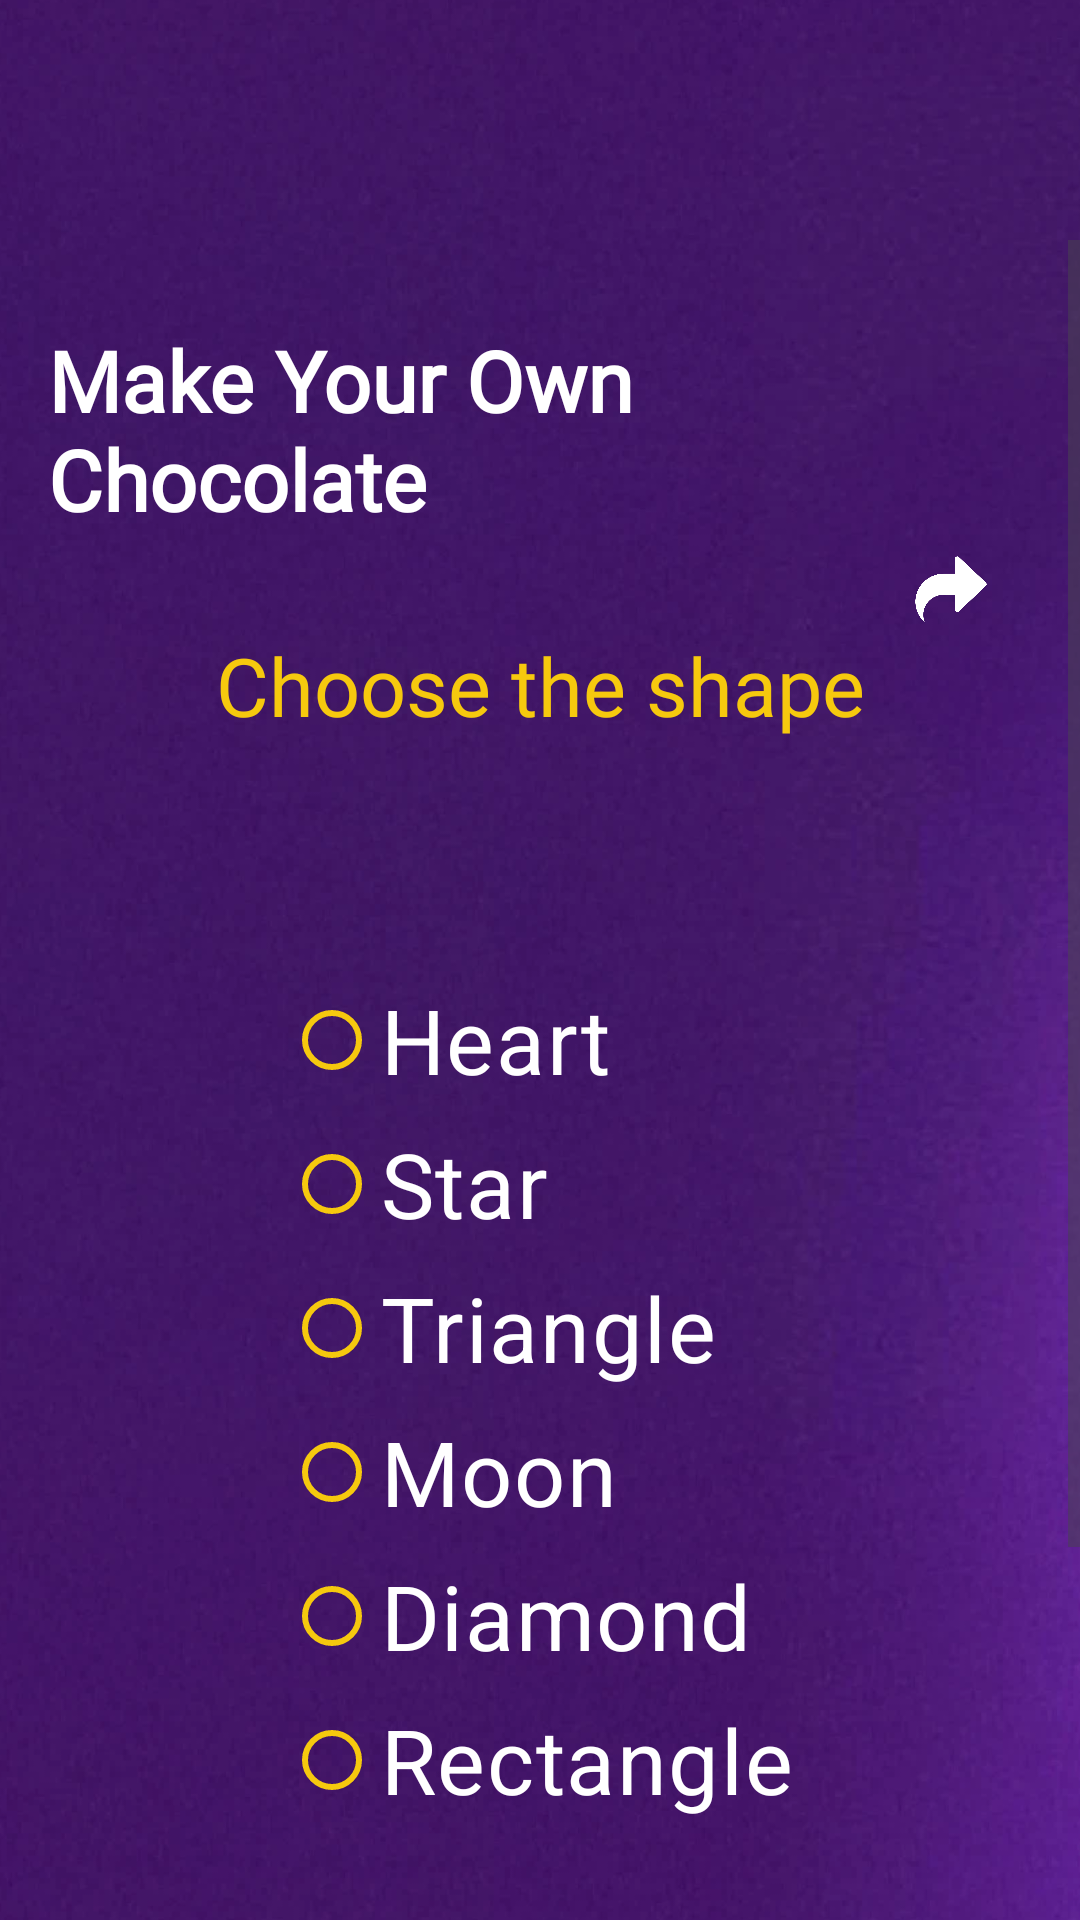

Produce the Android XML layout that renders to this screen, including the resource entries it uses.
<!-- AndroidManifest.xml: application theme Theme.Wonka -->
<!-- res/layout/activity_choose_shape.xml -->
<ScrollView xmlns:android="http://schemas.android.com/apk/res/android"
    xmlns:app="http://schemas.android.com/apk/res-auto"
    xmlns:tools="http://schemas.android.com/tools"
    android:id="@+id/main"
    android:layout_width="match_parent"
    android:layout_height="match_parent"
    android:background="@drawable/purpleback"
    tools:context=".chooseFills"
    android:paddingTop="80dp">

    <androidx.constraintlayout.widget.ConstraintLayout
        android:layout_width="match_parent"
        android:layout_height="wrap_content"
        android:padding="16dp">
        
        <TextView
            android:id="@+id/titleText"
            android:layout_width="wrap_content"
            android:layout_height="wrap_content"
            android:layout_marginTop="12dp"
            android:fontFamily="@font/willywonka"
            android:text="Make Your Own Chocolate"
            android:textColor="#FFFFFF"
            android:textSize="28sp"
            android:textStyle="bold"
            app:layout_constraintEnd_toEndOf="parent"
            app:layout_constraintStart_toStartOf="parent"
            app:layout_constraintTop_toTopOf="parent" />

        
        <ImageView
            android:id="@+id/btnBack"
            android:layout_width="54dp"
            android:layout_height="41dp"
            android:layout_marginStart="16dp"
            android:layout_marginTop="80dp"
            android:background="?attr/selectableItemBackgroundBorderless"
            android:contentDescription="Back"
            android:padding="8dp"
            android:src="@drawable/left"
            app:layout_constraintStart_toStartOf="parent"
            app:layout_constraintTop_toTopOf="parent" />

        <ImageView
            android:id="@+id/btnNext"
            android:layout_width="54dp"
            android:layout_height="41dp"
            android:layout_marginTop="80dp"
            android:background="?attr/selectableItemBackgroundBorderless"
            android:contentDescription="Next"
            android:padding="8dp"
            android:src="@drawable/right"
            app:layout_constraintEnd_toEndOf="parent"
            app:layout_constraintTop_toTopOf="parent" />

        
        <TextView
            android:id="@+id/subtitleText"
            android:layout_width="wrap_content"
            android:layout_height="wrap_content"
            android:layout_marginTop="32dp"
            android:fontFamily="@font/willywonka"
            android:text="Choose the shape"
            android:textColor="#F6C90E"
            android:textSize="27sp"
            app:layout_constraintEnd_toEndOf="parent"
            app:layout_constraintStart_toStartOf="parent"
            app:layout_constraintTop_toBottomOf="@id/titleText" />

        
        <ImageView
            android:id="@+id/swirlyBackground"
            android:layout_width="0dp"
            android:layout_height="400dp"
            android:layout_marginStart="-16dp"
            android:layout_marginEnd="-16dp"
            android:layout_marginTop="40dp"
            android:alpha="0.25"
            android:scaleType="fitCenter"

            app:layout_constraintTop_toBottomOf="@id/subtitleText"
            app:layout_constraintStart_toStartOf="parent"
            app:layout_constraintEnd_toEndOf="parent" />

        

        
        <RadioGroup
            android:id="@+id/shapeRadioGroup"
            android:layout_width="wrap_content"
            android:layout_height="wrap_content"
            android:orientation="vertical"
            app:layout_constraintBottom_toBottomOf="@id/swirlyBackground"
            app:layout_constraintEnd_toEndOf="parent"
            app:layout_constraintHorizontal_bias="0.497"
            app:layout_constraintStart_toStartOf="parent"
            app:layout_constraintTop_toTopOf="@id/swirlyBackground"
            app:layout_constraintVertical_bias="0.325">

            <RadioButton
                android:id="@+id/radioHeart"
                android:layout_width="wrap_content"
                android:layout_height="wrap_content"
                app:buttonTint="@color/golden_yellow"

                android:text="Heart"
                android:textColor="#FFFFFF"
                android:textSize="30sp" />

            <RadioButton
                android:id="@+id/radioStar"
                android:layout_width="wrap_content"
                android:layout_height="wrap_content"
                app:buttonTint="@color/golden_yellow"

                android:text="Star"
                android:textColor="#FFFFFF"
                android:textSize="30sp" />

            <RadioButton
                android:id="@+id/radioTriangle"
                android:layout_width="wrap_content"
                android:layout_height="wrap_content"
                app:buttonTint="@color/golden_yellow"

                android:text="Triangle"
                android:textColor="#FFFFFF"
                android:textSize="30sp" />

            <RadioButton
                android:id="@+id/radioHexagon"
                android:layout_width="wrap_content"
                android:layout_height="wrap_content"
                app:buttonTint="@color/golden_yellow"

                android:text="Moon"
                android:textColor="#FFFFFF"
                android:textSize="30sp" />

            <RadioButton
                android:id="@+id/radioDiamond"
                android:layout_width="wrap_content"
                android:layout_height="wrap_content"
                app:buttonTint="@color/golden_yellow"
                android:text="Diamond"
                android:textColor="#FFFFFF"
                android:textSize="30sp" />

            <RadioButton
                android:id="@+id/radioRectangle"
                android:layout_width="wrap_content"
                android:layout_height="wrap_content"
                app:buttonTint="@color/golden_yellow"

                android:text="Rectangle"
                android:textColor="#FFFFFF"
                android:textSize="30sp" />
        </RadioGroup>

        <ImageView
            android:id="@+id/melting"
            android:layout_width="160dp"
            android:layout_height="140dp"
            android:layout_marginTop="56dp"
            android:alpha="0.6"
            android:contentDescription="Melting chocolate"
            android:src="@drawable/melting"
            app:layout_constraintEnd_toEndOf="parent"
            app:layout_constraintHorizontal_bias="0.958"
            app:layout_constraintStart_toStartOf="parent"
            app:layout_constraintTop_toBottomOf="@id/shapeRadioGroup" />

    </androidx.constraintlayout.widget.ConstraintLayout>
</ScrollView>
<!-- resources referenced by this layout -->
<resources>
  <color name="golden_yellow">#F6C90E</color>
  <!-- drawable melting: png bitmap (drawable, 29179 bytes) -->
  <!-- drawable purpleback: png bitmap (drawable, 403819 bytes) -->
  <!-- drawable right: png bitmap (drawable, 10151 bytes) -->
  <style name="Theme.Wonka" parent="Base.Theme.Wonka" />
  <style name="Base.Theme.Wonka" parent="Theme.Material3.DayNight.NoActionBar">
          
          
          <item name="actionOverflowButtonStyle">@style/OverflowWhite</item>
      </style>
  <style name="OverflowWhite" parent="@style/Widget.AppCompat.ActionButton.Overflow">
          <item name="android:tint">@android:color/white</item>
      </style>
</resources>
